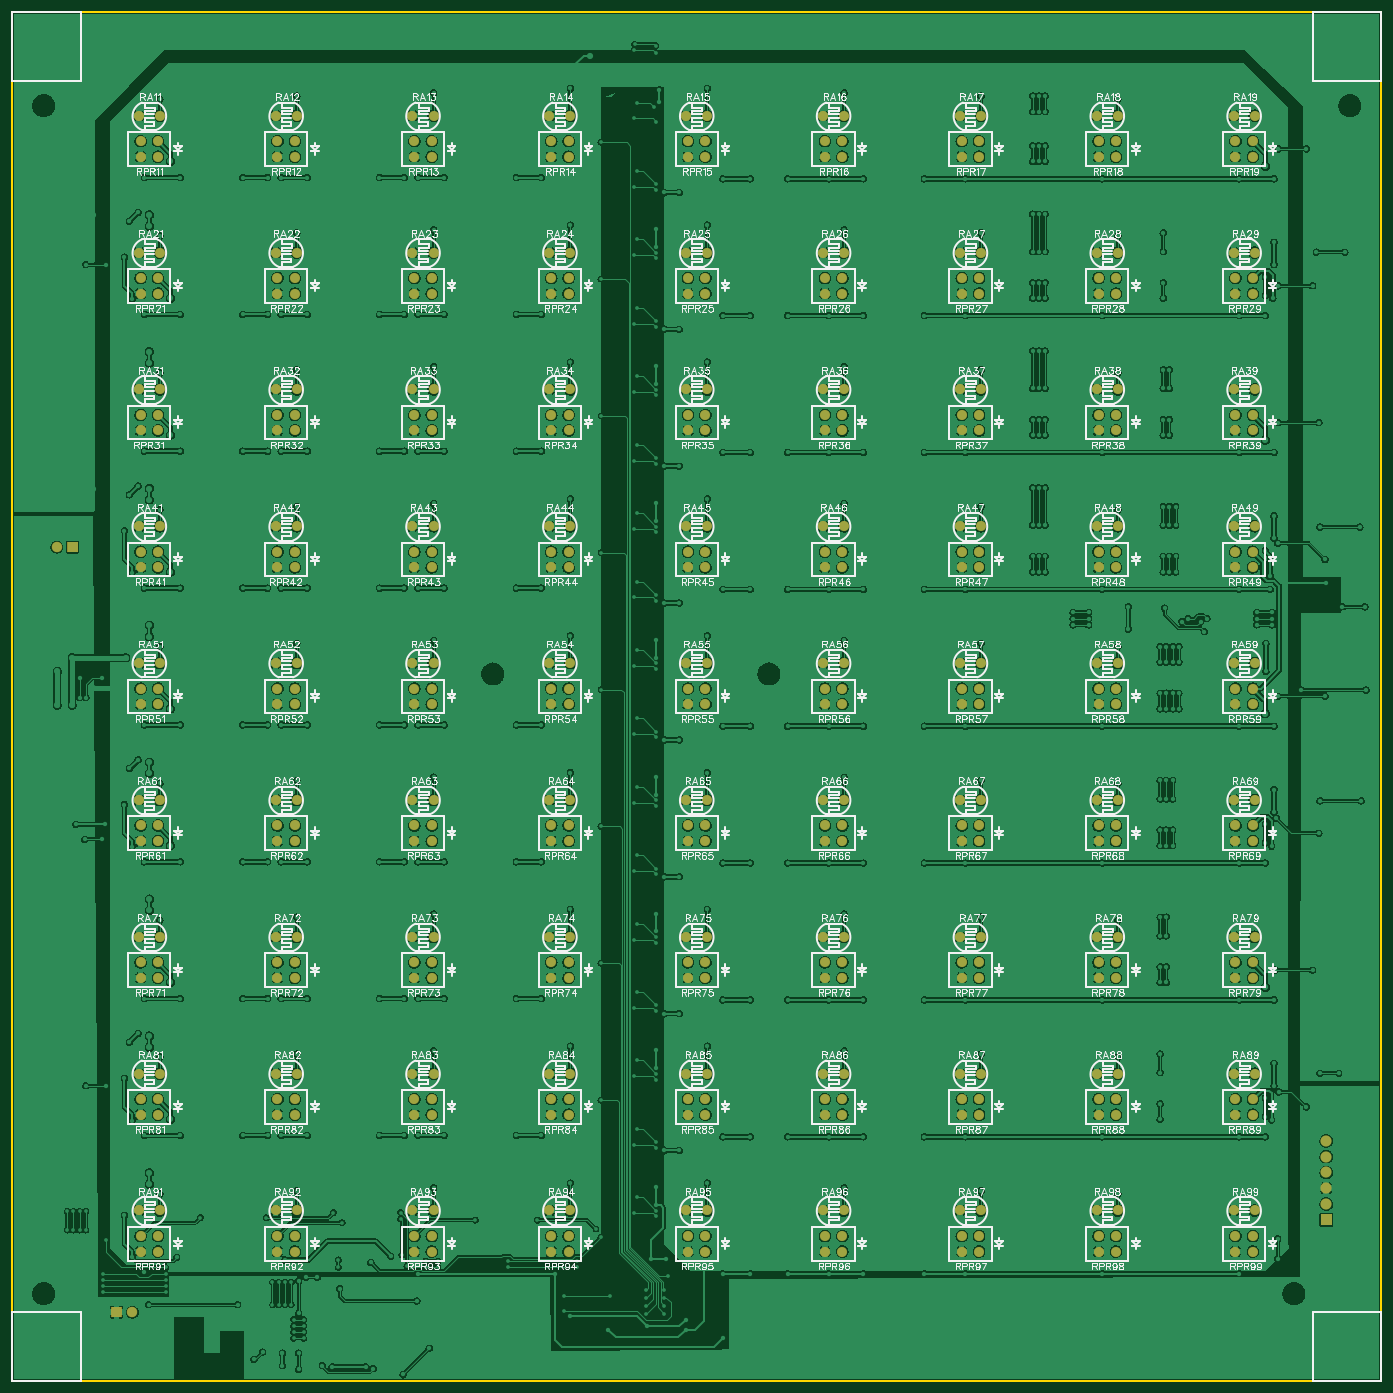
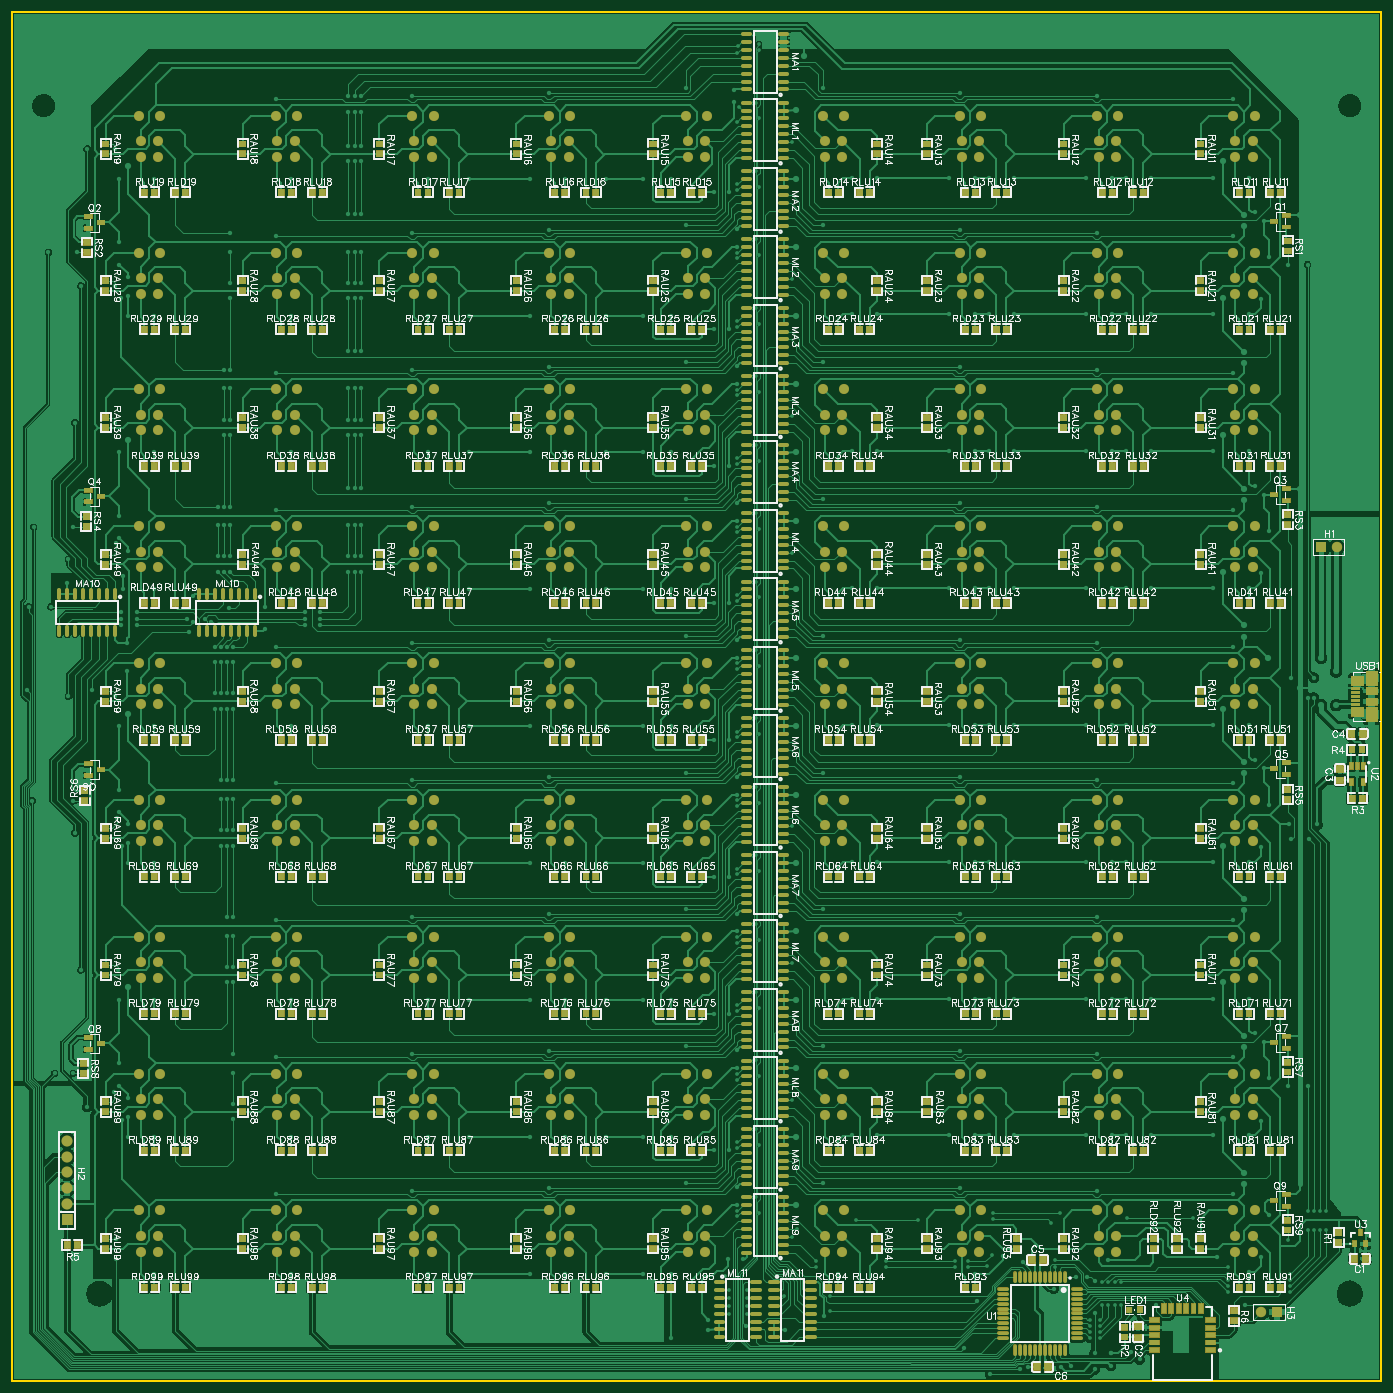
Circuit board: 10 layer files. Board 220.0 x 220.0 mm.
- outline: Gerber_BoardOutline.GKO (540 bytes)
- bottom_copper: Gerber_BottomLayer.GBL (367508 bytes)
- paste: Gerber_BottomPasteMaskLayer.GBP (80269 bytes)
- bottom_silk: Gerber_BottomSilkLayer.GBO (461753 bytes)
- bottom_mask: Gerber_BottomSolderMaskLayer.GBS (93785 bytes)
- drill: Gerber_Drill_NPTH.DRL (362 bytes)
- drill: Gerber_Drill_PTH.DRL (20834 bytes)
- top_copper: Gerber_TopLayer.GTL (949513 bytes)
- top_silk: Gerber_TopSilkLayer.GTO (299685 bytes)
- top_mask: Gerber_TopSolderMaskLayer.GTS (13947 bytes)

=== outline: Gerber_BoardOutline.GKO ===
G04 Layer: BoardOutline*
G04 EasyEDA v6.4.19.5, 2021-05-16T17:52:14+02:00*
G04 c7de764b28da46dab1ebef90a77263ec,763424db4a57434484c59f209b4bf891,10*
G04 Gerber Generator version 0.2*
G04 Scale: 100 percent, Rotated: No, Reflected: No *
G04 Dimensions in inches *
G04 leading zeros omitted , absolute positions ,3 integer and 6 decimal *
%FSLAX36Y36*%
%MOIN*%

%ADD10C,0.0100*%
D10*
X8661416Y-8661416D02*
G01*
X0Y-8661416D01*
X8661416Y0D02*
G01*
X8661416Y-8661416D01*
X0Y0D02*
G01*
X8661416Y0D01*
X0Y-8661416D02*
G01*
X0Y14D01*

%LPD*%
M02*

=== bottom_copper: Gerber_BottomLayer.GBL (367508 bytes, source omitted) ===
=== paste: Gerber_BottomPasteMaskLayer.GBP (80269 bytes, source omitted) ===
=== bottom_silk: Gerber_BottomSilkLayer.GBO (461753 bytes, source omitted) ===
=== bottom_mask: Gerber_BottomSolderMaskLayer.GBS (93785 bytes, source omitted) ===
=== drill: Gerber_Drill_NPTH.DRL ===
M48
INCH,LZ
;FILE_FORMAT=2:4
;TYPE=NON_PLATED
;Layer: Drill NPTH
;EasyEDA v6.4.19.5, 2021-05-16T17:52:14+02:00
;c7de764b28da46dab1ebef90a77263ec,763424db4a57434484c59f209b4bf891,10
;Gerber Generator version 0.2
;Holesize 1 = 0.1260 inch
T01C0.1260
%
G05
G90
T01
X001968Y-005906
X084646Y-005905
X081102Y-081102
X001968Y-081102
X047874Y-041890
X030394Y-041890
M30

=== drill: Gerber_Drill_PTH.DRL (20834 bytes, source omitted) ===
=== top_copper: Gerber_TopLayer.GTL (949513 bytes, source omitted) ===
=== top_silk: Gerber_TopSilkLayer.GTO (299685 bytes, source omitted) ===
=== top_mask: Gerber_TopSolderMaskLayer.GTS (13947 bytes, source omitted) ===
